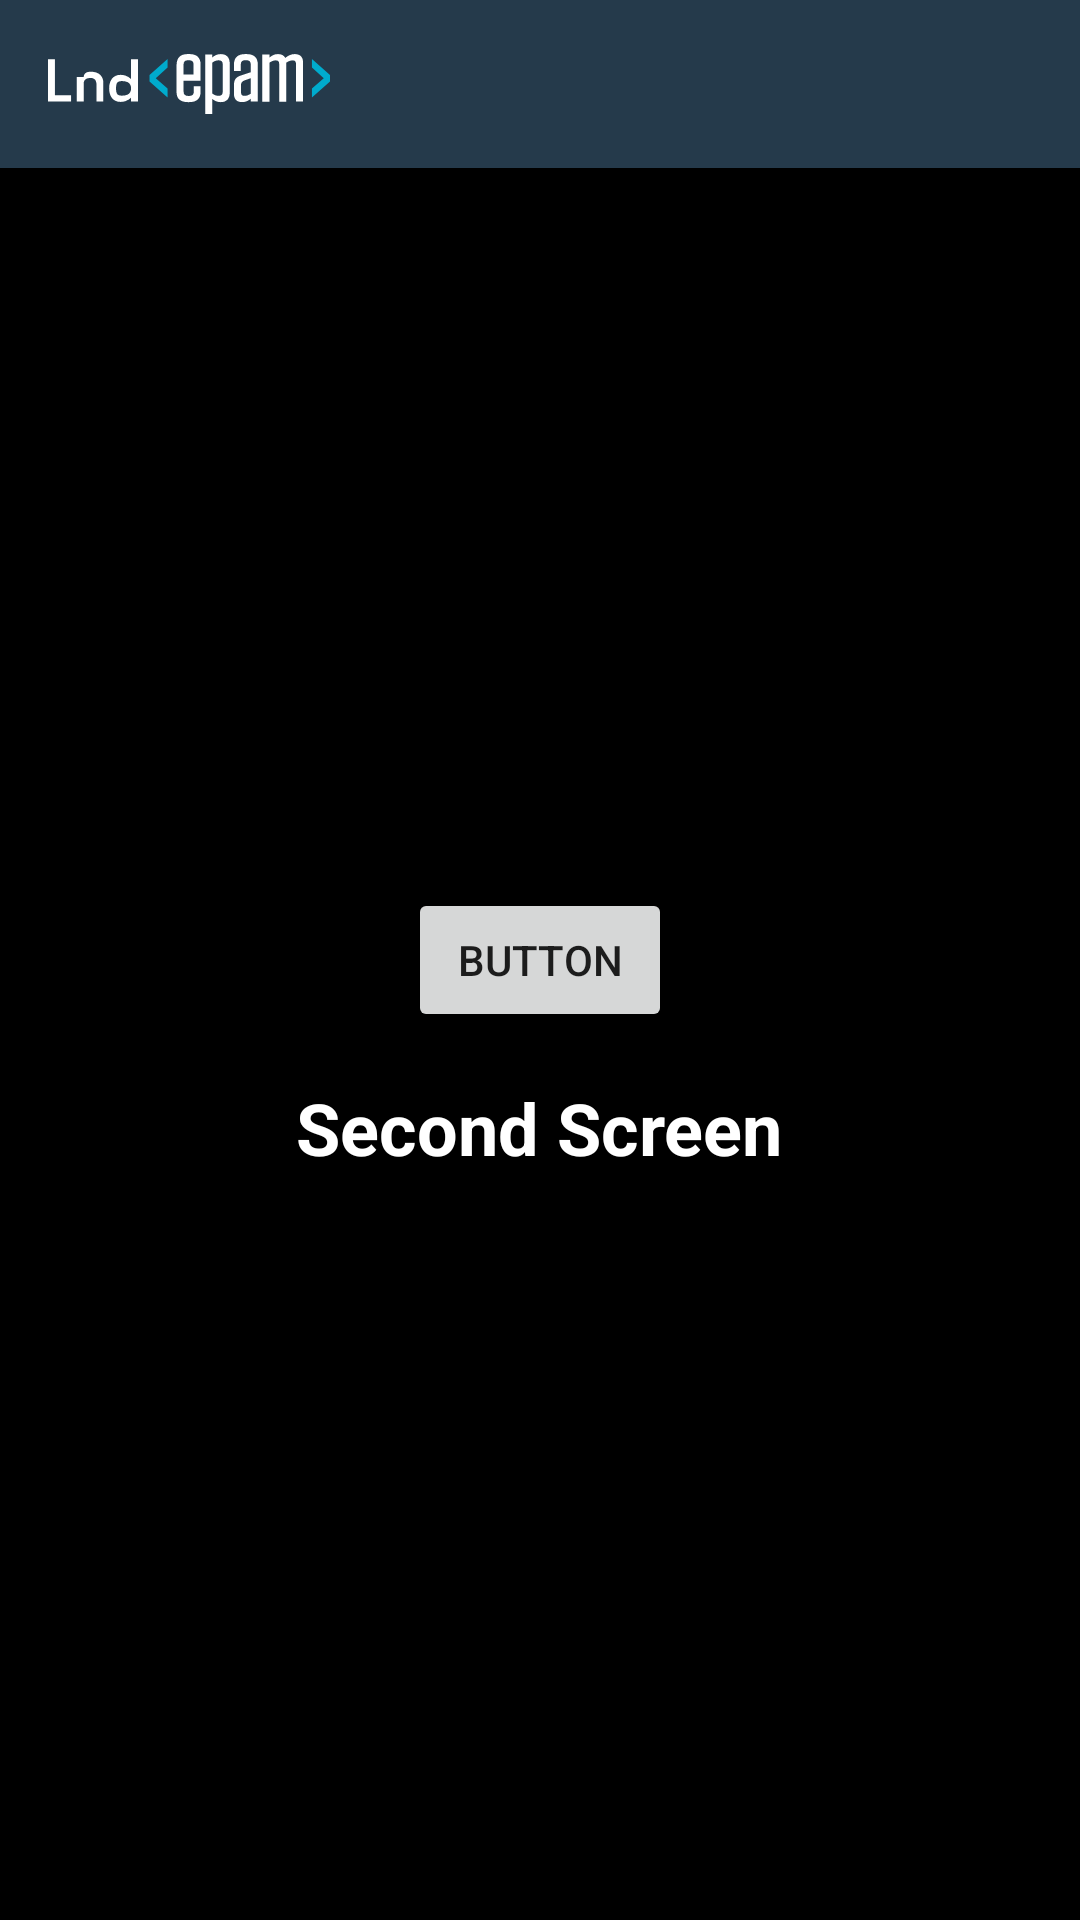

Layout XML and referenced resources for this Android screen:
<!-- AndroidManifest.xml: application theme Theme.Tat.NoActionBar -->
<!-- res/layout/fragment_second.xml -->
<?xml version="1.0" encoding="utf-8"?>
<androidx.coordinatorlayout.widget.CoordinatorLayout xmlns:android="http://schemas.android.com/apk/res/android"
    xmlns:app="http://schemas.android.com/apk/res-auto"
    xmlns:tools="http://schemas.android.com/tools"
    android:layout_width="match_parent"
    android:layout_height="match_parent"
    android:background="@color/black"
    tools:context=".features.SecondFragment">

    <com.google.android.material.appbar.AppBarLayout
        android:id="@+id/layoutAppBar"
        android:layout_width="match_parent"
        android:layout_height="wrap_content"
        android:theme="@style/ThemeOverlay.AppCompat.Dark.ActionBar"
        app:expanded="false">

        <com.google.android.material.appbar.CollapsingToolbarLayout
            android:id="@+id/layoutCollapsingToolbar"
            android:layout_width="match_parent"
            android:layout_height="250dp"
            app:collapsedTitleGravity="right"
            app:expandedTitleGravity="center_horizontal"
            app:layout_scrollFlags="scroll|snap|exitUntilCollapsed">

            <androidx.appcompat.widget.Toolbar
                android:id="@+id/toolbar"
                android:layout_width="match_parent"
                android:layout_height="?attr/actionBarSize"
                app:layout_collapseMode="pin"
                app:popupTheme="@style/ThemeOverlay.AppCompat.Dark">

                <androidx.appcompat.widget.AppCompatImageView
                    android:id="@+id/custom_title_image"
                    android:layout_width="wrap_content"
                    android:layout_height="wrap_content"
                    android:src="@drawable/epam_big_d" />
            </androidx.appcompat.widget.Toolbar>
        </com.google.android.material.appbar.CollapsingToolbarLayout>
    </com.google.android.material.appbar.AppBarLayout>


    <androidx.appcompat.widget.AppCompatTextView
        android:id="@+id/tvSecondScreen"
        android:layout_width="wrap_content"
        android:layout_height="wrap_content"
        android:text="Second Screen"
        android:textColor="@color/white"
        android:textSize="24sp"
        android:textStyle="bold"
        app:layout_behavior="@string/appbar_scrolling_view_behavior"
        android:layout_gravity="center"
        android:padding="16dp" />

    <Button
        android:id="@+id/button"
        android:layout_width="wrap_content"
        android:layout_height="wrap_content"
        android:layout_gravity="center"
        android:text="Button" />
</androidx.coordinatorlayout.widget.CoordinatorLayout>
<!-- resources referenced by this layout -->
<resources>
  <color name="black">#FF000000</color>
  <color name="white">#FFFFFFFF</color>
  <!-- drawable epam_big_d: vector/xml drawable (drawable, 2990 chars, omitted) -->
  <style name="Theme.Tat.NoActionBar">
          <item name="windowActionBar">false</item>
          <item name="windowNoTitle">true</item>
      </style>
</resources>
